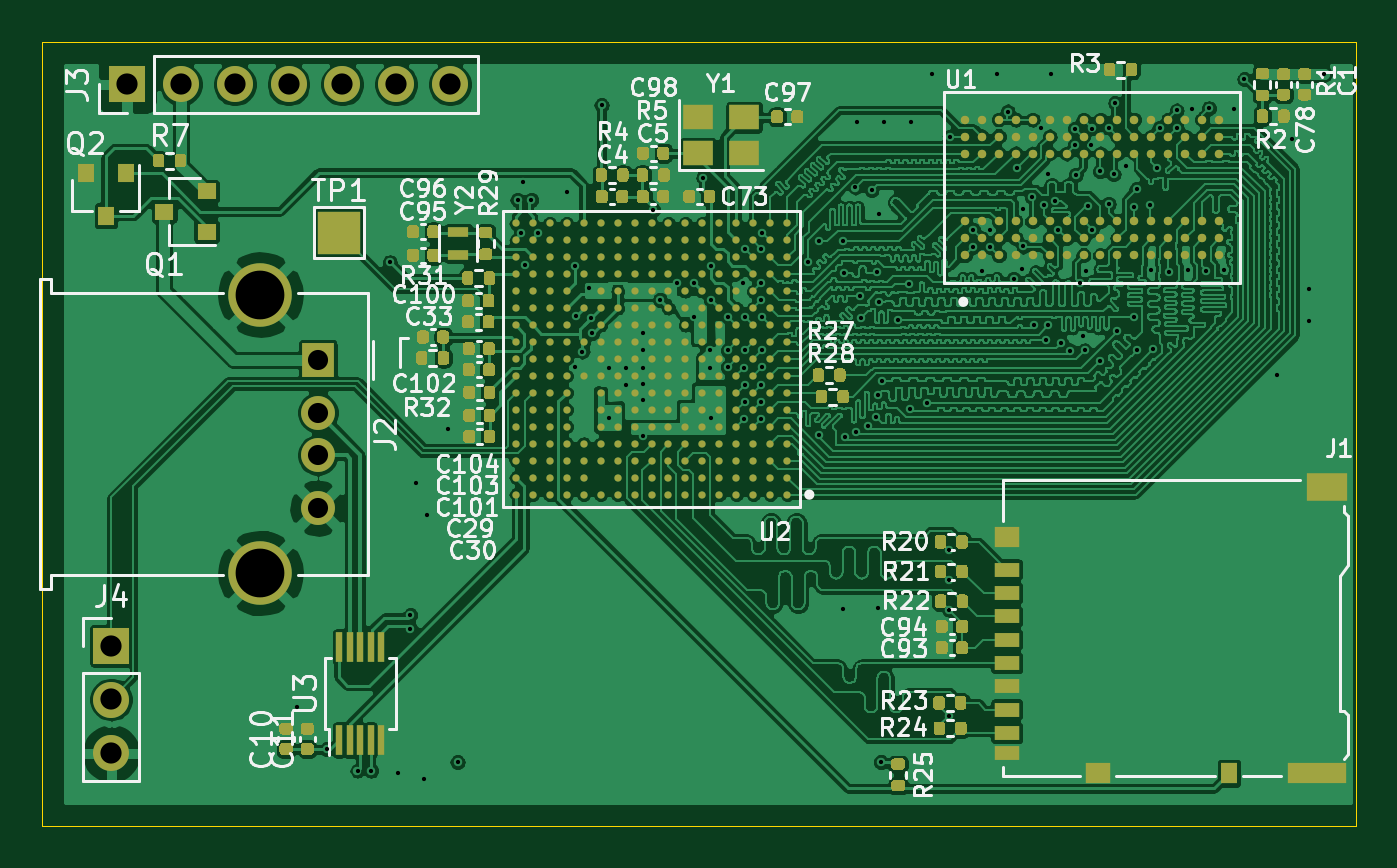
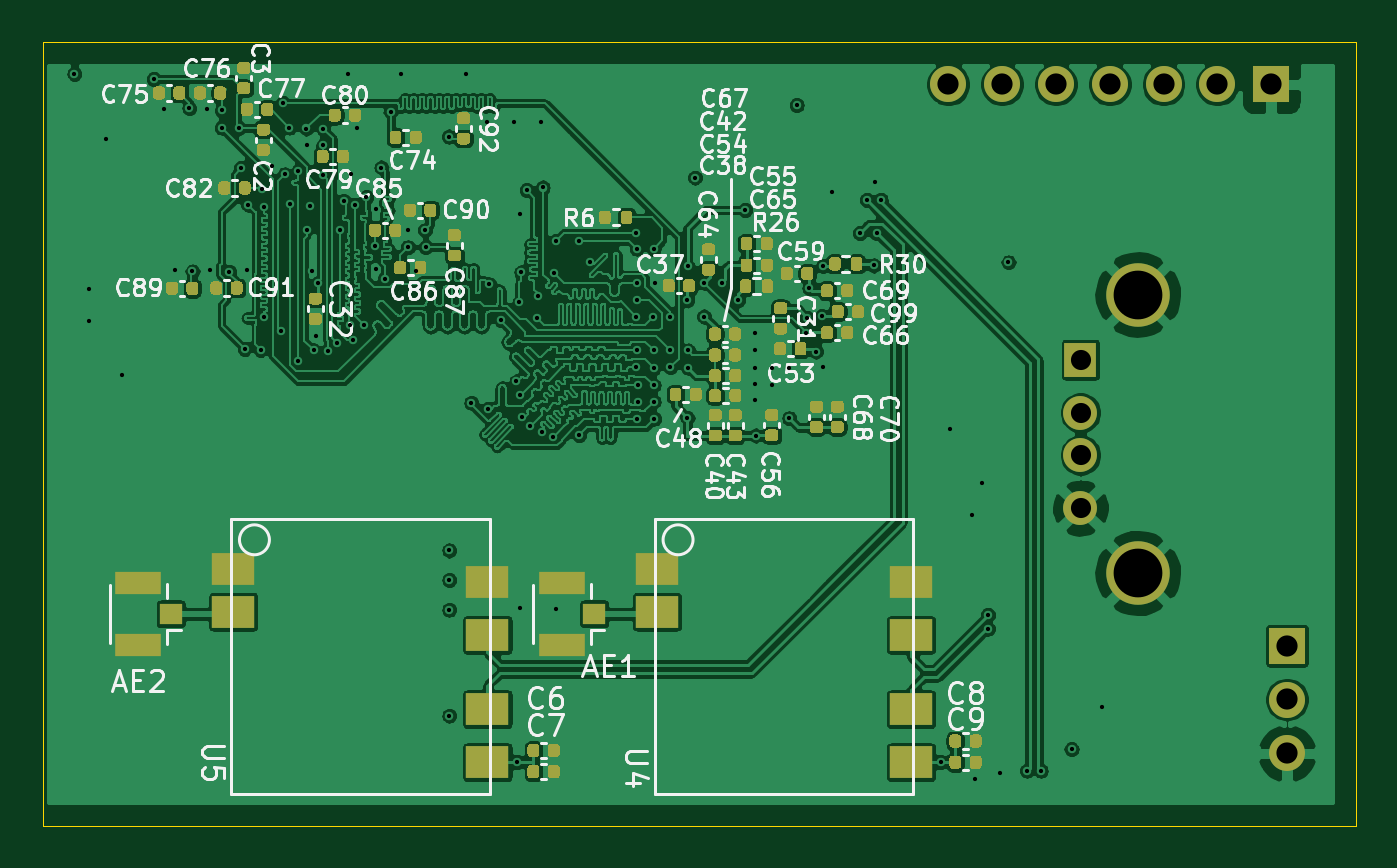
Circuit board: 13 layer files. Board 62.0 x 37.0 mm.
- bottom_copper: hardware-B_Cu.gbr (594579 bytes)
- bottom_mask: hardware-B_Mask.gbr (32887 bytes)
- paste: hardware-B_Paste.gbr (32278 bytes)
- bottom_silk: hardware-B_SilkS.gbr (61836 bytes)
- outline: hardware-Edge_Cuts.gbr (697 bytes)
- top_copper: hardware-F_Cu.gbr (984298 bytes)
- top_mask: hardware-F_Mask.gbr (39219 bytes)
- paste: hardware-F_Paste.gbr (38533 bytes)
- top_silk: hardware-F_SilkS.gbr (54664 bytes)
- inner_copper: hardware-In1_Cu.gbr (149645 bytes)
- inner_copper: hardware-In2_Cu.gbr (201705 bytes)
- drill: hardware-NPTH.drl (284 bytes)
- drill: hardware-PTH.drl (3084 bytes)

=== bottom_copper: hardware-B_Cu.gbr (594579 bytes, source omitted) ===
=== bottom_mask: hardware-B_Mask.gbr (32887 bytes, source omitted) ===
=== paste: hardware-B_Paste.gbr (32278 bytes, source omitted) ===
=== bottom_silk: hardware-B_SilkS.gbr (61836 bytes, source omitted) ===
=== outline: hardware-Edge_Cuts.gbr ===
%TF.GenerationSoftware,KiCad,Pcbnew,5.1.10-1.fc33*%
%TF.CreationDate,2021-08-29T12:40:12-07:00*%
%TF.ProjectId,hardware,68617264-7761-4726-952e-6b696361645f,rev?*%
%TF.SameCoordinates,Original*%
%TF.FileFunction,Profile,NP*%
%FSLAX46Y46*%
G04 Gerber Fmt 4.6, Leading zero omitted, Abs format (unit mm)*
G04 Created by KiCad (PCBNEW 5.1.10-1.fc33) date 2021-08-29 12:40:12*
%MOMM*%
%LPD*%
G01*
G04 APERTURE LIST*
%TA.AperFunction,Profile*%
%ADD10C,0.050000*%
%TD*%
G04 APERTURE END LIST*
D10*
X86000000Y-94000000D02*
X86000000Y-131000000D01*
X148000000Y-94000000D02*
X86000000Y-94000000D01*
X148000000Y-131000000D02*
X148000000Y-94000000D01*
X86000000Y-131000000D02*
X148000000Y-131000000D01*
M02*

=== top_copper: hardware-F_Cu.gbr (984298 bytes, source omitted) ===
=== top_mask: hardware-F_Mask.gbr (39219 bytes, source omitted) ===
=== paste: hardware-F_Paste.gbr (38533 bytes, source omitted) ===
=== top_silk: hardware-F_SilkS.gbr (54664 bytes, source omitted) ===
=== inner_copper: hardware-In1_Cu.gbr (149645 bytes, source omitted) ===
=== inner_copper: hardware-In2_Cu.gbr (201705 bytes, source omitted) ===
=== drill: hardware-NPTH.drl ===
M48
; DRILL file {KiCad 5.1.10-1.fc33} date Sun Aug 29 12:40:27 2021
; FORMAT={-:-/ absolute / inch / decimal}
; #@! TF.CreationDate,2021-08-29T12:40:27-07:00
; #@! TF.GenerationSoftware,Kicad,Pcbnew,5.1.10-1.fc33
; #@! TF.FileFunction,NonPlated,1,4,NPTH
FMAT,2
INCH
%
G90
G05
T0
M30

=== drill: hardware-PTH.drl ===
M48
; DRILL file {KiCad 5.1.10-1.fc33} date Sun Aug 29 12:40:27 2021
; FORMAT={-:-/ absolute / inch / decimal}
; #@! TF.CreationDate,2021-08-29T12:40:27-07:00
; #@! TF.GenerationSoftware,Kicad,Pcbnew,5.1.10-1.fc33
; #@! TF.FileFunction,Plated,1,4,PTH
FMAT,2
INCH
T1C0.0079
T2C0.0374
T3C0.0394
T4C0.0906
%
G90
G05
T1
X3.8583Y-4.937
X3.9142Y-5.015
X3.9715Y-5.0551
X3.997Y-5.0551
X4.0315Y-4.1102
X4.0472Y-5.0591
X4.0698Y-4.7656
X4.0698Y-4.7912
X4.08Y-4.52
X4.0945Y-5.0709
X4.1Y-4.58
X4.14Y-4.42
X4.1575Y-5.0394
X4.269Y-3.9941
X4.276Y-4.0559
X4.28Y-3.96
X4.282Y-4.116
X4.2946Y-3.9941
X4.3075Y-4.0559
X4.36Y-3.98
X4.376Y-4.117
X4.376Y-4.305
X4.378Y-4.21
X4.3896Y-4.276
X4.4015Y-4.1585
X4.406Y-4.213
X4.407Y-4.242
X4.4252Y-3.8179
X4.439Y-4.306
X4.439Y-4.4
X4.471Y-4.3065
X4.471Y-4.3375
X4.5014Y-4.4321
X4.5025Y-4.2425
X4.5025Y-4.274
X4.5025Y-4.306
X4.503Y-4.337
X4.503Y-4.367
X4.521Y-4.013
X4.534Y-4.18
X4.5645Y-4.1485
X4.597Y-4.148
X4.5975Y-4.211
X4.6142Y-3.9528
X4.627Y-4.306
X4.6275Y-4.274
X4.628Y-4.117
X4.6283Y-4.3995
X4.6285Y-4.181
X4.66Y-4.211
X4.66Y-4.274
X4.66Y-4.305
X4.6887Y-4.1482
X4.69Y-4.306
X4.69Y-4.401
X4.691Y-4.0852
X4.691Y-4.274
X4.691Y-4.339
X4.691Y-4.369
X4.692Y-4.211
X4.721Y-4.339
X4.721Y-4.369
X4.7215Y-4.1805
X4.722Y-4.149
X4.722Y-4.401
X4.7224Y-4.085
X4.7226Y-4.2735
X4.723Y-4.055
X4.723Y-4.211
X4.723Y-4.305
X4.809Y-4.109
X4.8295Y-4.431
X4.83Y-4.071
X4.873Y-4.07
X4.873Y-4.7539
X4.876Y-4.1307
X4.878Y-4.4347
X4.8971Y-3.9711
X4.8989Y-4.4249
X4.9Y-3.85
X4.906Y-4.172
X4.9072Y-4.2145
X4.92Y-4.4143
X4.927Y-3.976
X4.9355Y-4.3985
X4.937Y-4.129
X4.939Y-4.752
X4.939Y-4.357
X4.94Y-4.02
X4.9405Y-4.184
X4.9449Y-5.0394
X4.9463Y-4.3317
X4.95Y-3.85
X4.9753Y-4.2173
X4.9975Y-4.151
X4.9985Y-4.3823
X5.0Y-3.85
X5.03Y-4.3713
X5.04Y-3.76
X5.0709Y-4.6457
X5.0709Y-4.7008
X5.0709Y-4.7559
X5.0709Y-4.9528
X5.072Y-3.8765
X5.115Y-4.082
X5.1158Y-4.0502
X5.133Y-4.126
X5.1468Y-4.0497
X5.1478Y-4.0822
X5.16Y-3.76
X5.18Y-3.83
X5.191Y-4.1405
X5.197Y-3.934
X5.207Y-4.1235
X5.208Y-4.012
X5.2092Y-4.0806
X5.225Y-3.989
X5.2295Y-4.2269
X5.242Y-3.8605
X5.247Y-4.003
X5.2505Y-4.2546
X5.2545Y-3.9455
X5.2551Y-4.227
X5.26Y-3.76
X5.2675Y-3.996
X5.2733Y-4.05
X5.279Y-4.26
X5.296Y-4.2743
X5.3047Y-3.8923
X5.3054Y-3.8618
X5.3065Y-3.9475
X5.3146Y-4.1491
X5.3192Y-4.2472
X5.323Y-4.274
X5.3252Y-4.1262
X5.3289Y-4.006
X5.3358Y-3.8923
X5.3361Y-4.0499
X5.3366Y-3.8615
X5.352Y-3.941
X5.352Y-4.294
X5.3678Y-4.0018
X5.3681Y-3.86
X5.3768Y-3.9466
X5.38Y-3.814
X5.383Y-4.238
X5.4005Y-3.9305
X5.4146Y-4.2112
X5.4155Y-4.0065
X5.4195Y-3.974
X5.421Y-4.273
X5.445Y-4.003
X5.446Y-4.124
X5.451Y-4.271
X5.458Y-3.935
X5.4623Y-3.8603
X5.4798Y-4.128
X5.494Y-3.828
X5.4941Y-3.86
X5.5156Y-4.1244
X5.522Y-3.8245
X5.5482Y-4.127
X5.554Y-3.824
X5.5816Y-4.1238
X5.6005Y-3.825
X5.6201Y-3.7697
X5.68Y-4.32
X5.7087Y-3.8819
X5.74Y-4.16
X5.74Y-4.22
X5.7677Y-3.7598
T2
X3.8976Y-4.2913
X3.8976Y-4.3898
X3.8976Y-4.4685
X3.8976Y-4.5669
T3
X3.5138Y-4.8228
X3.5138Y-4.9228
X3.5138Y-5.0228
X3.5433Y-3.7795
X3.6433Y-3.7795
X3.7433Y-3.7795
X3.8433Y-3.7795
X3.9433Y-3.7795
X4.0433Y-3.7795
X4.1433Y-3.7795
T4
X3.7909Y-4.1705
X3.7909Y-4.6878
T0
M30

